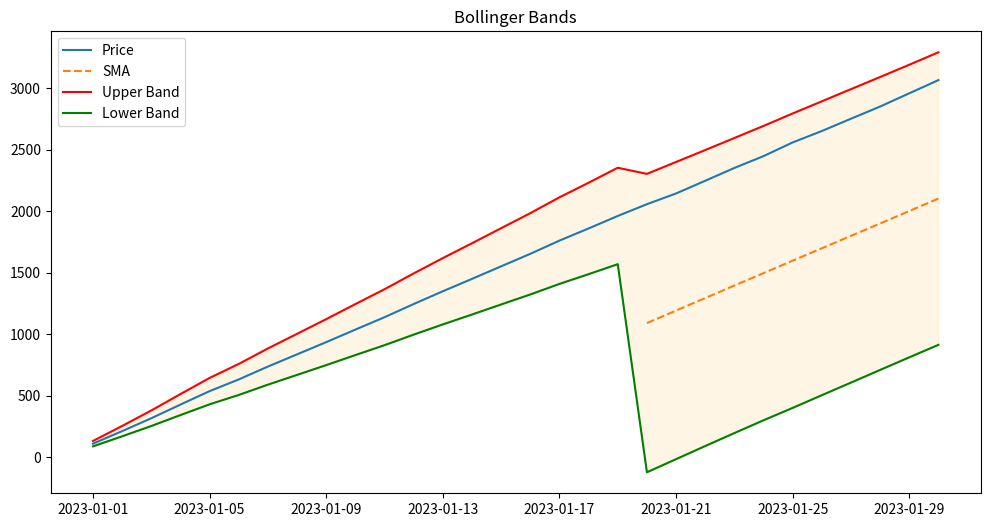

The matplotlib source for this figure:
import pandas as pd
import numpy as np

def calculate_bollinger_bands(data, window=20, num_std=2, price_col='close', fill_na=False):
    """
    计算布林通道
    参数：
    data: DataFrame - 包含价格数据的DataFrame
    window: int - 移动平均窗口周期（默认20）
    num_std: int - 标准差倍数（默认2）
    price_col: str - 价格列名称（默认'close'）

    返回：
    包含原始数据和布林通道的DataFrame
    """
    df = data.copy()

    # 计算中轨（移动平均）
    df['sma'] = df[price_col].rolling(window=window).mean()

    # 计算标准差
    df['sda'] = df[price_col].rolling(window=window).std()
    rolling_std = df[price_col].rolling(window=window).std()

    # 计算上下轨
    df['upper_band'] = df['sma'] + (rolling_std * num_std)
    df['lower_band'] = df['sma'] - (rolling_std * num_std)

    if fill_na:
        fill_d = pd.DataFrame({
            'upper_band': 1.2 * df[price_col],
            'lower_band': 0.8 * df[price_col],
        })
        df.fillna(fill_d, inplace=True)
    return df

# 使用示例
if __name__ == "__main__":
    # 生成示例数据（假设每天收盘价）
    dates = pd.date_range(start='2023-01-01', periods=30)
    np.random.seed(0)
    prices = np.random.normal(100, 5, 30).cumsum()  # 随机生成趋势价格

    data = pd.DataFrame({
        'date': dates,
        'close': prices
    }).set_index('date')

    # 计算布林通道
    bb_data = calculate_bollinger_bands(data, window=20, fill_na=True)

    print(bb_data.head())
    print(bb_data.tail())

    # 可视化
    import matplotlib.pyplot as plt

    plt.figure(figsize=(12,6))
    plt.plot(bb_data['close'], label='Price')
    plt.plot(bb_data['sma'], label='SMA', linestyle='--')
    plt.plot(bb_data['upper_band'], label='Upper Band', color='red')
    plt.plot(bb_data['lower_band'], label='Lower Band', color='green')
    plt.fill_between(bb_data.index,
                    bb_data['lower_band'],
                    bb_data['upper_band'],
                    alpha=0.1,
                    color='orange')
    plt.title('Bollinger Bands')
    plt.legend()
    plt.show()
